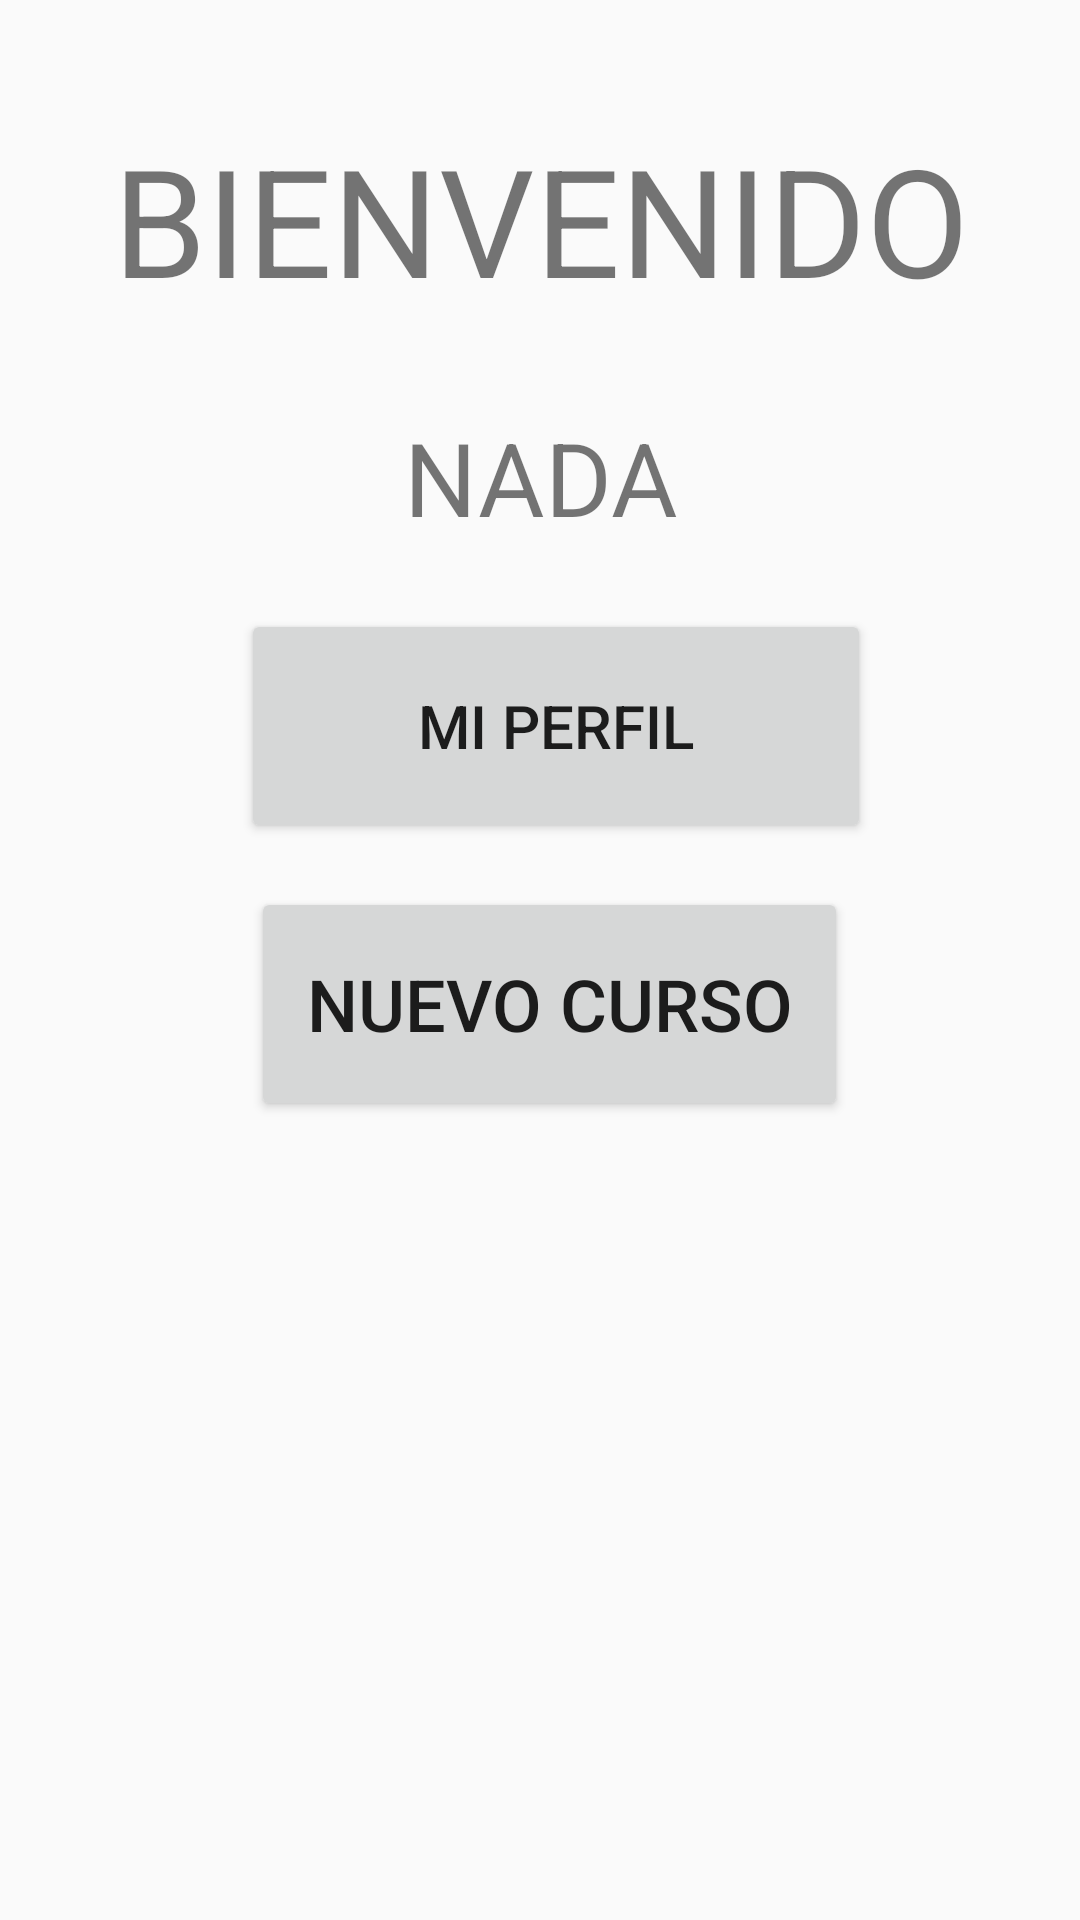

Produce the Android XML layout that renders to this screen, including the resource entries it uses.
<!-- AndroidManifest.xml: application theme Synuapp2 -->
<!-- res/layout/activity_inicio_asesor.xml -->
<?xml version="1.0" encoding="utf-8"?>
<androidx.constraintlayout.widget.ConstraintLayout xmlns:android="http://schemas.android.com/apk/res/android"
    xmlns:app="http://schemas.android.com/apk/res-auto"
    xmlns:tools="http://schemas.android.com/tools"
    android:layout_width="match_parent"
    android:layout_height="match_parent"
    tools:context=".InicioAsesor">

    <TextView
        android:id="@+id/bienvenidoTextAsesor"
        android:layout_width="376dp"
        android:layout_height="88dp"
        android:text="BIENVENIDO"
        android:textAlignment="center"
        android:textSize="50sp"
        app:layout_constraintBottom_toBottomOf="parent"
        app:layout_constraintEnd_toEndOf="parent"
        app:layout_constraintStart_toStartOf="parent"
        app:layout_constraintTop_toTopOf="parent"
        app:layout_constraintVertical_bias="0.072" />

    <TextView
        android:id="@+id/nameUserAsesorText"
        android:layout_width="219dp"
        android:layout_height="60dp"
        android:text="NADA"
        android:textAlignment="center"
        android:textSize="34sp"
        app:layout_constraintBottom_toBottomOf="parent"
        app:layout_constraintEnd_toEndOf="parent"
        app:layout_constraintStart_toStartOf="parent"
        app:layout_constraintTop_toTopOf="parent"
        app:layout_constraintVertical_bias="0.235" />

    <Button
        android:id="@+id/btnProfileAsesor"
        android:layout_width="210dp"
        android:layout_height="78dp"
        android:text="Mi Perfil"
        android:textSize="20sp"
        app:layout_constraintBottom_toBottomOf="parent"
        app:layout_constraintEnd_toEndOf="parent"
        app:layout_constraintHorizontal_bias="0.536"
        app:layout_constraintStart_toStartOf="parent"
        app:layout_constraintTop_toTopOf="parent"
        app:layout_constraintVertical_bias="0.361" />

    <Button
        android:id="@+id/btnRegistrarCursoAsesor"
        android:layout_width="199dp"
        android:layout_height="78dp"
        android:text="Nuevo Curso"
        android:textAlignment="center"
        android:textSize="24sp"
        app:layout_constraintBottom_toBottomOf="parent"
        app:layout_constraintEnd_toEndOf="parent"
        app:layout_constraintHorizontal_bias="0.52"
        app:layout_constraintStart_toStartOf="parent"
        app:layout_constraintTop_toTopOf="parent"
        app:layout_constraintVertical_bias="0.526" />
</androidx.constraintlayout.widget.ConstraintLayout>
<!-- resources referenced by this layout -->
<resources>
  <style name="Synuapp2" parent="Theme.AppCompat.Light">
          
          <item name="android:navigationBarColor">@android:color/transparent</item>
          <item name="android:statusBarColor">@android:color/transparent</item>
          <item name="android:windowLightStatusBar">?attr/isLightTheme</item>
      </style>
</resources>
